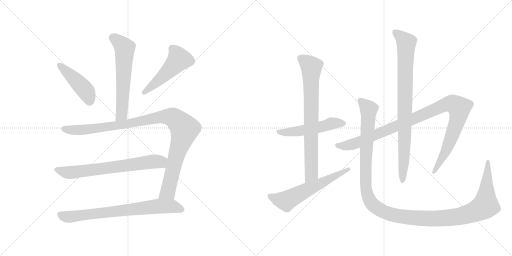
t = 0.00 s
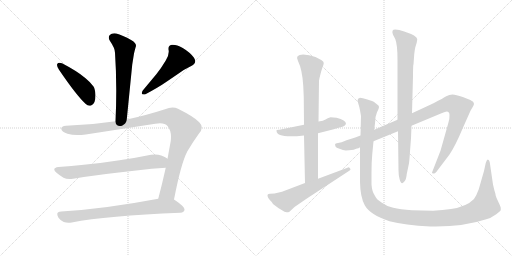
t = 2.10 s
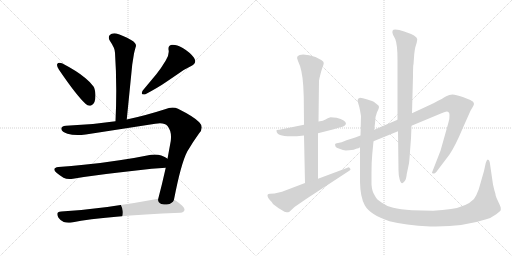
t = 4.21 s
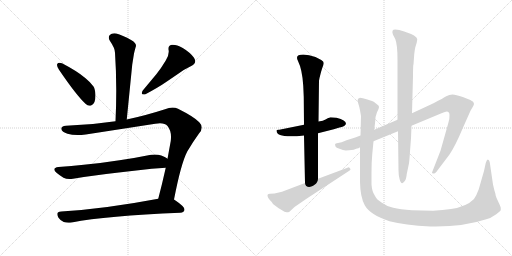
t = 6.31 s
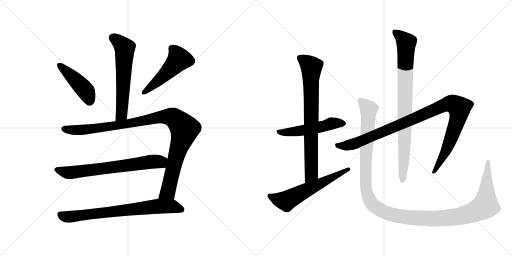
t = 8.41 s
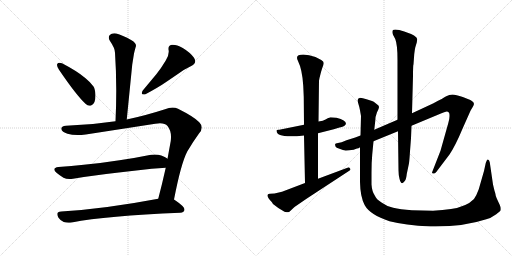
t = 10.51 s

The animated SVG that drew these frames (rendered in a browser with its animation timeline set to each time). Animation: 12 CSS @keyframes rules; one cycle of 10.51 s.

<svg version="1.1" viewBox="0 0 2048 1024" xmlns="http://www.w3.org/2000/svg">
  <g stroke="lightgray" stroke-dasharray="1,1" stroke-width="1" transform="scale(4, 4)">
    <line x1="0" y1="0" x2="256" y2="256"></line>
    <line x1="256" y1="0" x2="0" y2="256"></line>
    <line x1="128" y1="0" x2="128" y2="256"></line>
    <line x1="0" y1="128" x2="256" y2="128"></line>
    <line x1="256" y1="0" x2="512" y2="256"></line>
    <line x1="512" y1="0" x2="256" y2="256"></line>
    <line x1="384" y1="0" x2="384" y2="256"></line>
    <line x1="256" y1="128" x2="512" y2="128"></line>
  </g>
<g transform="scale(1, -1) translate(0, -850)">
   <style type="text/css">
    @keyframes keyframes0 {
      from {
       stroke: black;
       stroke-dashoffset: 609;
       stroke-width: 128;
       }
       66% {
       animation-timing-function: step-end;
       stroke: black;
       stroke-dashoffset: 0;
       stroke-width: 128;
       }
       to {
       stroke: black;
       stroke-width: 1024;
       }
       }
       #make-me-a-hanzi-animation-0 {
         animation: keyframes0 0.745605s both;
         animation-delay: 0.000000s;
         animation-timing-function: linear;
       }
    @keyframes keyframes1 {
      from {
       stroke: black;
       stroke-dashoffset: 449;
       stroke-width: 128;
       }
       59% {
       animation-timing-function: step-end;
       stroke: black;
       stroke-dashoffset: 0;
       stroke-width: 128;
       }
       to {
       stroke: black;
       stroke-width: 1024;
       }
       }
       #make-me-a-hanzi-animation-1 {
         animation: keyframes1 0.615397s both;
         animation-delay: 0.745605s;
         animation-timing-function: linear;
       }
    @keyframes keyframes2 {
      from {
       stroke: black;
       stroke-dashoffset: 502;
       stroke-width: 128;
       }
       62% {
       animation-timing-function: step-end;
       stroke: black;
       stroke-dashoffset: 0;
       stroke-width: 128;
       }
       to {
       stroke: black;
       stroke-width: 1024;
       }
       }
       #make-me-a-hanzi-animation-2 {
         animation: keyframes2 0.658529s both;
         animation-delay: 1.361002s;
         animation-timing-function: linear;
       }
    @keyframes keyframes3 {
      from {
       stroke: black;
       stroke-dashoffset: 1058;
       stroke-width: 128;
       }
       77% {
       animation-timing-function: step-end;
       stroke: black;
       stroke-dashoffset: 0;
       stroke-width: 128;
       }
       to {
       stroke: black;
       stroke-width: 1024;
       }
       }
       #make-me-a-hanzi-animation-3 {
         animation: keyframes3 1.111003s both;
         animation-delay: 2.019531s;
         animation-timing-function: linear;
       }
    @keyframes keyframes4 {
      from {
       stroke: black;
       stroke-dashoffset: 697;
       stroke-width: 128;
       }
       69% {
       animation-timing-function: step-end;
       stroke: black;
       stroke-dashoffset: 0;
       stroke-width: 128;
       }
       to {
       stroke: black;
       stroke-width: 1024;
       }
       }
       #make-me-a-hanzi-animation-4 {
         animation: keyframes4 0.817220s both;
         animation-delay: 3.130534s;
         animation-timing-function: linear;
       }
    @keyframes keyframes5 {
      from {
       stroke: black;
       stroke-dashoffset: 748;
       stroke-width: 128;
       }
       71% {
       animation-timing-function: step-end;
       stroke: black;
       stroke-dashoffset: 0;
       stroke-width: 128;
       }
       to {
       stroke: black;
       stroke-width: 1024;
       }
       }
       #make-me-a-hanzi-animation-5 {
         animation: keyframes5 0.858724s both;
         animation-delay: 3.947754s;
         animation-timing-function: linear;
       }
    @keyframes keyframes6 {
      from {
       stroke: black;
       stroke-dashoffset: 526;
       stroke-width: 128;
       }
       63% {
       animation-timing-function: step-end;
       stroke: black;
       stroke-dashoffset: 0;
       stroke-width: 128;
       }
       to {
       stroke: black;
       stroke-width: 1024;
       }
       }
       #make-me-a-hanzi-animation-6 {
         animation: keyframes6 0.678060s both;
         animation-delay: 4.806478s;
         animation-timing-function: linear;
       }
    @keyframes keyframes7 {
      from {
       stroke: black;
       stroke-dashoffset: 773;
       stroke-width: 128;
       }
       72% {
       animation-timing-function: step-end;
       stroke: black;
       stroke-dashoffset: 0;
       stroke-width: 128;
       }
       to {
       stroke: black;
       stroke-width: 1024;
       }
       }
       #make-me-a-hanzi-animation-7 {
         animation: keyframes7 0.879069s both;
         animation-delay: 5.484538s;
         animation-timing-function: linear;
       }
    @keyframes keyframes8 {
      from {
       stroke: black;
       stroke-dashoffset: 606;
       stroke-width: 128;
       }
       66% {
       animation-timing-function: step-end;
       stroke: black;
       stroke-dashoffset: 0;
       stroke-width: 128;
       }
       to {
       stroke: black;
       stroke-width: 1024;
       }
       }
       #make-me-a-hanzi-animation-8 {
         animation: keyframes8 0.743164s both;
         animation-delay: 6.363607s;
         animation-timing-function: linear;
       }
    @keyframes keyframes9 {
      from {
       stroke: black;
       stroke-dashoffset: 1058;
       stroke-width: 128;
       }
       77% {
       animation-timing-function: step-end;
       stroke: black;
       stroke-dashoffset: 0;
       stroke-width: 128;
       }
       to {
       stroke: black;
       stroke-width: 1024;
       }
       }
       #make-me-a-hanzi-animation-9 {
         animation: keyframes9 1.111003s both;
         animation-delay: 7.106771s;
         animation-timing-function: linear;
       }
    @keyframes keyframes10 {
      from {
       stroke: black;
       stroke-dashoffset: 867;
       stroke-width: 128;
       }
       74% {
       animation-timing-function: step-end;
       stroke: black;
       stroke-dashoffset: 0;
       stroke-width: 128;
       }
       to {
       stroke: black;
       stroke-width: 1024;
       }
       }
       #make-me-a-hanzi-animation-10 {
         animation: keyframes10 0.955566s both;
         animation-delay: 8.217774s;
         animation-timing-function: linear;
       }
    @keyframes keyframes11 {
      from {
       stroke: black;
       stroke-dashoffset: 1338;
       stroke-width: 128;
       }
       81% {
       animation-timing-function: step-end;
       stroke: black;
       stroke-dashoffset: 0;
       stroke-width: 128;
       }
       to {
       stroke: black;
       stroke-width: 1024;
       }
       }
       #make-me-a-hanzi-animation-11 {
         animation: keyframes11 1.338867s both;
         animation-delay: 9.173340s;
         animation-timing-function: linear;
       }
</style>
<path d="M 507.0 372.0 L 529.0 592.0 L 536.0 636.0 Q 540.0 653.0 543.0 663.0 Q 544.0 665.0 544.0 667.0 Q 544.0 679.0 526.0 689.0 Q 489.0 710.0 465.0 716.0 Q 461.0 717.0 457.0 717.0 Q 446.0 717.0 439.0 710.0 Q 435.0 705.0 435.0 699.0 Q 435.0 693.0 440.0 686.0 Q 460.0 657.0 460.0 639.0 Q 465.0 566.0 465.0 487.0 Q 465.0 428.0 462.0 365.0 C 461.0 335.0 504.0 342.0 507.0 372.0 Z" fill="lightgray"></path> 
<path d="M 229.0 594.0 Q 228.0 592.0 228.0 590.0 Q 228.0 583.0 236.0 571.0 Q 306.0 468.0 342.0 435.0 Q 350.0 427.0 358.0 427.0 Q 362.0 427.0 366.0 429.0 Q 382.0 436.0 382.0 468.0 L 382.0 472.0 Q 380.0 495.0 374.0 504.0 Q 363.0 520.0 341.0 538.0 Q 308.0 566.0 248.0 597.0 Q 242.0 599.0 238.0 599.0 Q 231.0 599.0 229.0 594.0 Z" fill="lightgray"></path> 
<path d="M 765.0 586.0 Q 781.0 594.0 781.0 605.0 Q 781.0 611.0 776.0 619.0 Q 761.0 640.0 731.0 658.0 Q 707.0 671.0 692.0 671.0 L 687.0 671.0 Q 674.0 668.0 674.0 657.0 L 674.0 652.0 Q 675.0 648.0 675.0 643.0 Q 675.0 627.0 663.0 608.0 Q 644.0 576.0 626.0 554.0 L 571.0 488.0 Q 567.0 481.0 567.0 477.0 Q 567.0 472.0 575.0 472.0 L 580.0 472.0 Q 636.0 502.0 666.0 523.0 L 713.0 555.0 Q 737.0 573.0 765.0 586.0 Z" fill="lightgray"></path> 
<path d="M 621.0 355.0 Q 632.0 357.0 640.0 357.0 Q 661.0 357.0 670.0 346.0 Q 684.0 329.0 684.0 303.0 Q 684.0 295.0 683.0 286.0 L 670.0 215.0 L 663.0 179.0 Q 648.0 112.0 633.0 55.0 C 625.0 26.0 690.0 23.0 696.0 52.0 Q 724.0 196.0 749.0 244.0 Q 772.0 283.0 796.0 316.0 Q 807.0 328.0 807.0 340.0 Q 807.0 351.0 797.0 361.0 Q 778.0 382.0 712.0 415.0 Q 702.0 420.0 690.0 420.0 Q 676.0 420.0 660.0 413.0 Q 579.0 387.0 507.0 372.0 L 462.0 365.0 Q 364.0 350.0 264.0 347.0 Q 245.0 346.0 245.0 335.0 L 245.0 334.0 Q 248.0 322.0 270.0 315.0 Q 287.0 310.0 310.0 310.0 Q 325.0 310.0 343.0 312.0 L 621.0 355.0 Z" fill="lightgray"></path> 
<path d="M 670.0 215.0 L 669.0 216.0 Q 661.0 222.0 645.0 228.0 Q 633.0 232.0 620.0 232.0 Q 612.0 232.0 604.0 231.0 Q 541.0 218.0 478.0 209.0 Q 402.0 197.0 335.0 191.0 Q 286.0 185.0 234.0 182.0 Q 217.0 180.0 217.0 172.0 Q 217.0 167.0 226.0 159.0 Q 239.0 148.0 254.0 139.0 Q 264.0 134.0 278.0 134.0 Q 285.0 134.0 292.0 135.0 Q 401.0 153.0 545.0 168.0 Q 609.0 176.0 663.0 179.0 C 693.0 181.0 695.0 199.0 670.0 215.0 Z" fill="lightgray"></path> 
<path d="M 633.0 55.0 Q 416.0 14.0 245.0 4.0 Q 229.0 3.0 229.0 -6.0 Q 229.0 -12.0 234.0 -21.0 Q 243.0 -34.0 255.0 -38.0 Q 264.0 -41.0 274.0 -41.0 Q 280.0 -41.0 287.0 -40.0 Q 426.0 -13.0 721.0 -1.0 Q 737.0 1.0 738.0 11.0 L 738.0 12.0 Q 738.0 24.0 699.0 50.0 L 696.0 52.0 C 679.0 64.0 662.0 61.0 633.0 55.0 Z" fill="lightgray"></path> 
<path d="M 1346.0 379.0 L 1322.0 381.0 Q 1310.0 377.0 1302.0 372.0 Q 1294.0 367.0 1274.0 364.0 L 1216.0 351.0 L 1122.0 332.0 Q 1118.0 331.0 1113.0 331.0 Q 1108.0 331.0 1106.0 329.0 L 1106.0 327.0 Q 1106.0 296.0 1216.0 308.0 L 1272.0 317.0 L 1335.0 333.0 L 1358.0 340.0 Q 1367.0 342.0 1377.0 346.0 L 1384.0 354.0 Q 1384.0 370.0 1346.0 379.0 Z" fill="lightgray"></path> 
<path d="M 1274.0 364.0 L 1276.0 527.0 L 1278.0 538.0 Q 1284.0 564.0 1289.0 578.0 Q 1295.0 592.0 1295.0 598.0 Q 1295.0 604.0 1285.0 610.0 L 1262.0 622.0 Q 1235.0 632.0 1213.0 632.0 Q 1178.0 632.0 1192.0 606.0 Q 1209.0 572.0 1213.0 507.0 L 1215.0 462.0 L 1216.0 351.0 L 1216.0 308.0 L 1220.0 118.0 C 1221.0 88.0 1272.0 105.0 1272.0 135.0 L 1272.0 317.0 L 1274.0 364.0 Z" fill="lightgray"></path> 
<path d="M 1220.0 118.0 L 1128.0 83.0 L 1098.0 76.0 L 1080.0 75.0 Q 1072.0 75.0 1070.0 70.0 Q 1069.0 59.0 1087.0 42.0 L 1092.0 34.0 Q 1112.0 17.0 1138.0 3.0 Q 1148.0 1.0 1152.0 1.0 Q 1156.0 1.0 1162.0 7.0 L 1178.0 22.0 L 1226.0 55.0 L 1394.0 165.0 Q 1402.0 169.0 1402.0 172.0 Q 1402.0 174.0 1398.0 179.0 Q 1394.0 183.0 1390.0 179.0 L 1272.0 135.0 L 1220.0 118.0 Z" fill="lightgray"></path> 
<path d="M 1442.0 308.0 L 1421.0 300.0 L 1386.0 289.0 Q 1364.0 279.0 1352.0 278.0 Q 1340.0 277.0 1340.0 272.0 L 1342.0 264.0 Q 1344.0 259.0 1358.0 255.0 Q 1373.0 248.0 1383.0 248.0 Q 1394.0 248.0 1415.0 251.0 Q 1423.0 255.0 1428.0 256.0 Q 1434.0 256.0 1440.0 261.0 L 1494.0 285.0 L 1592.0 325.0 L 1646.0 347.0 L 1766.0 397.0 Q 1783.0 404.0 1787.0 404.0 Q 1798.0 404.0 1798.0 390.0 Q 1799.0 375.0 1793.0 357.0 L 1762.0 247.0 L 1728.0 160.0 Q 1728.0 156.0 1733.0 156.0 Q 1739.0 155.0 1745.0 162.0 L 1798.0 232.0 Q 1822.0 268.0 1850.0 335.0 L 1882.0 407.0 L 1892.0 424.0 Q 1902.0 439.0 1886.0 447.0 Q 1879.0 452.0 1851.0 462.0 Q 1823.0 472.0 1810.0 472.0 Q 1797.0 472.0 1785.0 465.0 Q 1774.0 458.0 1734.0 437.0 L 1648.0 397.0 L 1590.0 371.0 L 1497.0 331.0 L 1442.0 308.0 Z" fill="lightgray"></path> 
<path d="M 1592.0 325.0 L 1594.0 169.0 Q 1594.0 151.0 1598.0 135.0 Q 1605.0 105.0 1619.0 126.0 Q 1625.0 133.0 1627.0 154.0 L 1636.0 197.0 Q 1638.0 212.0 1640.0 245.0 L 1644.0 297.0 L 1646.0 347.0 L 1648.0 397.0 L 1652.0 546.0 Q 1652.0 591.0 1654.0 593.0 L 1657.0 634.0 Q 1659.0 651.0 1661.0 660.0 L 1667.0 680.0 L 1669.0 693.0 Q 1669.0 707.0 1617.0 724.0 Q 1595.0 732.0 1581.0 732.0 Q 1564.0 732.0 1572.0 711.0 L 1581.0 694.0 Q 1590.0 672.0 1590.0 611.0 L 1590.0 371.0 L 1592.0 325.0 Z" fill="lightgray"></path> 
<path d="M 1497.0 331.0 L 1501.0 366.0 Q 1501.0 384.0 1508.0 401.0 Q 1516.0 417.0 1516.0 422.0 Q 1516.0 427.0 1510.0 431.0 L 1500.0 439.0 Q 1496.0 443.0 1488.0 446.0 L 1466.0 453.0 Q 1450.0 459.0 1440.0 459.0 Q 1430.0 457.0 1430.0 447.0 L 1434.0 433.0 Q 1438.0 421.0 1440.0 409.0 L 1444.0 386.0 L 1442.0 308.0 L 1440.0 261.0 L 1440.0 122.0 Q 1441.0 62.0 1459.0 29.0 Q 1480.0 -9.0 1558.0 -35.0 Q 1618.0 -51.0 1722.0 -56.0 L 1743.0 -56.0 Q 1857.0 -56.0 1945.0 -27.0 Q 1963.0 -23.0 1985.0 -7.0 Q 2001.0 6.0 2003.0 9.0 L 2003.0 18.0 Q 2003.0 23.0 1994.0 41.0 Q 1985.0 59.0 1983.0 67.0 Q 1982.0 75.0 1980.0 81.0 Q 1978.0 86.0 1976.0 95.0 L 1972.0 112.0 L 1959.0 201.0 Q 1957.0 211.0 1951.0 212.0 Q 1947.0 212.0 1943.0 198.0 L 1936.0 166.0 L 1915.0 93.0 Q 1906.0 68.0 1896.0 54.0 Q 1866.0 23.0 1804.0 14.0 Q 1772.0 9.0 1732.0 7.0 L 1648.0 9.0 Q 1600.0 13.0 1573.0 19.0 Q 1546.0 25.0 1526.0 40.0 Q 1505.0 53.0 1499.0 68.0 Q 1488.0 84.0 1486.0 112.0 L 1486.0 159.0 Q 1486.0 202.0 1489.0 233.0 L 1494.0 285.0 L 1497.0 331.0 Z" fill="lightgray"></path> 
      <clipPath id="make-me-a-hanzi-clip-0">
      <path d="M 507.0 372.0 L 529.0 592.0 L 536.0 636.0 Q 540.0 653.0 543.0 663.0 Q 544.0 665.0 544.0 667.0 Q 544.0 679.0 526.0 689.0 Q 489.0 710.0 465.0 716.0 Q 461.0 717.0 457.0 717.0 Q 446.0 717.0 439.0 710.0 Q 435.0 705.0 435.0 699.0 Q 435.0 693.0 440.0 686.0 Q 460.0 657.0 460.0 639.0 Q 465.0 566.0 465.0 487.0 Q 465.0 428.0 462.0 365.0 C 461.0 335.0 504.0 342.0 507.0 372.0 Z" fill="lightgray"></path>
      </clipPath>
      <path clip-path="url(#make-me-a-hanzi-clip-0)" d="M 452.0 699.0 L 499.0 658.0 L 487.0 398.0 L 469.0 373.0 " fill="none" id="make-me-a-hanzi-animation-0" stroke-dasharray="481 962" stroke-linecap="round"></path>

      <clipPath id="make-me-a-hanzi-clip-1">
      <path d="M 229.0 594.0 Q 228.0 592.0 228.0 590.0 Q 228.0 583.0 236.0 571.0 Q 306.0 468.0 342.0 435.0 Q 350.0 427.0 358.0 427.0 Q 362.0 427.0 366.0 429.0 Q 382.0 436.0 382.0 468.0 L 382.0 472.0 Q 380.0 495.0 374.0 504.0 Q 363.0 520.0 341.0 538.0 Q 308.0 566.0 248.0 597.0 Q 242.0 599.0 238.0 599.0 Q 231.0 599.0 229.0 594.0 Z" fill="lightgray"></path>
      </clipPath>
      <path clip-path="url(#make-me-a-hanzi-clip-1)" d="M 237.0 590.0 L 342.0 488.0 L 358.0 444.0 " fill="none" id="make-me-a-hanzi-animation-1" stroke-dasharray="321 642" stroke-linecap="round"></path>

      <clipPath id="make-me-a-hanzi-clip-2">
      <path d="M 765.0 586.0 Q 781.0 594.0 781.0 605.0 Q 781.0 611.0 776.0 619.0 Q 761.0 640.0 731.0 658.0 Q 707.0 671.0 692.0 671.0 L 687.0 671.0 Q 674.0 668.0 674.0 657.0 L 674.0 652.0 Q 675.0 648.0 675.0 643.0 Q 675.0 627.0 663.0 608.0 Q 644.0 576.0 626.0 554.0 L 571.0 488.0 Q 567.0 481.0 567.0 477.0 Q 567.0 472.0 575.0 472.0 L 580.0 472.0 Q 636.0 502.0 666.0 523.0 L 713.0 555.0 Q 737.0 573.0 765.0 586.0 Z" fill="lightgray"></path>
      </clipPath>
      <path clip-path="url(#make-me-a-hanzi-clip-2)" d="M 688.0 657.0 L 709.0 631.0 L 715.0 611.0 L 648.0 540.0 L 575.0 480.0 " fill="none" id="make-me-a-hanzi-animation-2" stroke-dasharray="374 748" stroke-linecap="round"></path>

      <clipPath id="make-me-a-hanzi-clip-3">
      <path d="M 621.0 355.0 Q 632.0 357.0 640.0 357.0 Q 661.0 357.0 670.0 346.0 Q 684.0 329.0 684.0 303.0 Q 684.0 295.0 683.0 286.0 L 670.0 215.0 L 663.0 179.0 Q 648.0 112.0 633.0 55.0 C 625.0 26.0 690.0 23.0 696.0 52.0 Q 724.0 196.0 749.0 244.0 Q 772.0 283.0 796.0 316.0 Q 807.0 328.0 807.0 340.0 Q 807.0 351.0 797.0 361.0 Q 778.0 382.0 712.0 415.0 Q 702.0 420.0 690.0 420.0 Q 676.0 420.0 660.0 413.0 Q 579.0 387.0 507.0 372.0 L 462.0 365.0 Q 364.0 350.0 264.0 347.0 Q 245.0 346.0 245.0 335.0 L 245.0 334.0 Q 248.0 322.0 270.0 315.0 Q 287.0 310.0 310.0 310.0 Q 325.0 310.0 343.0 312.0 L 621.0 355.0 Z" fill="lightgray"></path>
      </clipPath>
      <path clip-path="url(#make-me-a-hanzi-clip-3)" d="M 256.0 335.0 L 291.0 329.0 L 335.0 331.0 L 503.0 354.0 L 660.0 384.0 L 702.0 374.0 L 738.0 331.0 L 706.0 230.0 L 674.0 90.0 L 641.0 61.0 " fill="none" id="make-me-a-hanzi-animation-3" stroke-dasharray="930 1860" stroke-linecap="round"></path>

      <clipPath id="make-me-a-hanzi-clip-4">
      <path d="M 670.0 215.0 L 669.0 216.0 Q 661.0 222.0 645.0 228.0 Q 633.0 232.0 620.0 232.0 Q 612.0 232.0 604.0 231.0 Q 541.0 218.0 478.0 209.0 Q 402.0 197.0 335.0 191.0 Q 286.0 185.0 234.0 182.0 Q 217.0 180.0 217.0 172.0 Q 217.0 167.0 226.0 159.0 Q 239.0 148.0 254.0 139.0 Q 264.0 134.0 278.0 134.0 Q 285.0 134.0 292.0 135.0 Q 401.0 153.0 545.0 168.0 Q 609.0 176.0 663.0 179.0 C 693.0 181.0 695.0 199.0 670.0 215.0 Z" fill="lightgray"></path>
      </clipPath>
      <path clip-path="url(#make-me-a-hanzi-clip-4)" d="M 228.0 170.0 L 267.0 160.0 L 309.0 162.0 L 664.0 210.0 " fill="none" id="make-me-a-hanzi-animation-4" stroke-dasharray="569 1138" stroke-linecap="round"></path>

      <clipPath id="make-me-a-hanzi-clip-5">
      <path d="M 633.0 55.0 Q 416.0 14.0 245.0 4.0 Q 229.0 3.0 229.0 -6.0 Q 229.0 -12.0 234.0 -21.0 Q 243.0 -34.0 255.0 -38.0 Q 264.0 -41.0 274.0 -41.0 Q 280.0 -41.0 287.0 -40.0 Q 426.0 -13.0 721.0 -1.0 Q 737.0 1.0 738.0 11.0 L 738.0 12.0 Q 738.0 24.0 699.0 50.0 L 696.0 52.0 C 679.0 64.0 662.0 61.0 633.0 55.0 Z" fill="lightgray"></path>
      </clipPath>
      <path clip-path="url(#make-me-a-hanzi-clip-5)" d="M 242.0 -9.0 L 259.0 -17.0 L 288.0 -17.0 L 639.0 25.0 L 693.0 24.0 L 728.0 12.0 " fill="none" id="make-me-a-hanzi-animation-5" stroke-dasharray="620 1240" stroke-linecap="round"></path>

      <clipPath id="make-me-a-hanzi-clip-6">
      <path d="M 1346.0 379.0 L 1322.0 381.0 Q 1310.0 377.0 1302.0 372.0 Q 1294.0 367.0 1274.0 364.0 L 1216.0 351.0 L 1122.0 332.0 Q 1118.0 331.0 1113.0 331.0 Q 1108.0 331.0 1106.0 329.0 L 1106.0 327.0 Q 1106.0 296.0 1216.0 308.0 L 1272.0 317.0 L 1335.0 333.0 L 1358.0 340.0 Q 1367.0 342.0 1377.0 346.0 L 1384.0 354.0 Q 1384.0 370.0 1346.0 379.0 Z" fill="lightgray"></path>
      </clipPath>
      <path clip-path="url(#make-me-a-hanzi-clip-6)" d="M 1110.0 328.0 L 1124.0 320.0 L 1174.0 322.0 L 1338.0 358.0 L 1374.0 356.0 " fill="none" id="make-me-a-hanzi-animation-6" stroke-dasharray="398 796" stroke-linecap="round"></path>

      <clipPath id="make-me-a-hanzi-clip-7">
      <path d="M 1274.0 364.0 L 1276.0 527.0 L 1278.0 538.0 Q 1284.0 564.0 1289.0 578.0 Q 1295.0 592.0 1295.0 598.0 Q 1295.0 604.0 1285.0 610.0 L 1262.0 622.0 Q 1235.0 632.0 1213.0 632.0 Q 1178.0 632.0 1192.0 606.0 Q 1209.0 572.0 1213.0 507.0 L 1215.0 462.0 L 1216.0 351.0 L 1216.0 308.0 L 1220.0 118.0 C 1221.0 88.0 1272.0 105.0 1272.0 135.0 L 1272.0 317.0 L 1274.0 364.0 Z" fill="lightgray"></path>
      </clipPath>
      <path clip-path="url(#make-me-a-hanzi-clip-7)" d="M 1202.0 616.0 L 1245.0 582.0 L 1246.0 158.0 L 1225.0 126.0 " fill="none" id="make-me-a-hanzi-animation-7" stroke-dasharray="645 1290" stroke-linecap="round"></path>

      <clipPath id="make-me-a-hanzi-clip-8">
      <path d="M 1220.0 118.0 L 1128.0 83.0 L 1098.0 76.0 L 1080.0 75.0 Q 1072.0 75.0 1070.0 70.0 Q 1069.0 59.0 1087.0 42.0 L 1092.0 34.0 Q 1112.0 17.0 1138.0 3.0 Q 1148.0 1.0 1152.0 1.0 Q 1156.0 1.0 1162.0 7.0 L 1178.0 22.0 L 1226.0 55.0 L 1394.0 165.0 Q 1402.0 169.0 1402.0 172.0 Q 1402.0 174.0 1398.0 179.0 Q 1394.0 183.0 1390.0 179.0 L 1272.0 135.0 L 1220.0 118.0 Z" fill="lightgray"></path>
      </clipPath>
      <path clip-path="url(#make-me-a-hanzi-clip-8)" d="M 1078.0 67.0 L 1111.0 53.0 L 1147.0 47.0 L 1395.0 172.0 " fill="none" id="make-me-a-hanzi-animation-8" stroke-dasharray="478 956" stroke-linecap="round"></path>

      <clipPath id="make-me-a-hanzi-clip-9">
      <path d="M 1442.0 308.0 L 1421.0 300.0 L 1386.0 289.0 Q 1364.0 279.0 1352.0 278.0 Q 1340.0 277.0 1340.0 272.0 L 1342.0 264.0 Q 1344.0 259.0 1358.0 255.0 Q 1373.0 248.0 1383.0 248.0 Q 1394.0 248.0 1415.0 251.0 Q 1423.0 255.0 1428.0 256.0 Q 1434.0 256.0 1440.0 261.0 L 1494.0 285.0 L 1592.0 325.0 L 1646.0 347.0 L 1766.0 397.0 Q 1783.0 404.0 1787.0 404.0 Q 1798.0 404.0 1798.0 390.0 Q 1799.0 375.0 1793.0 357.0 L 1762.0 247.0 L 1728.0 160.0 Q 1728.0 156.0 1733.0 156.0 Q 1739.0 155.0 1745.0 162.0 L 1798.0 232.0 Q 1822.0 268.0 1850.0 335.0 L 1882.0 407.0 L 1892.0 424.0 Q 1902.0 439.0 1886.0 447.0 Q 1879.0 452.0 1851.0 462.0 Q 1823.0 472.0 1810.0 472.0 Q 1797.0 472.0 1785.0 465.0 Q 1774.0 458.0 1734.0 437.0 L 1648.0 397.0 L 1590.0 371.0 L 1497.0 331.0 L 1442.0 308.0 Z" fill="lightgray"></path>
      </clipPath>
      <path clip-path="url(#make-me-a-hanzi-clip-9)" d="M 1349.0 270.0 L 1380.0 266.0 L 1426.0 278.0 L 1772.0 428.0 L 1798.0 435.0 L 1818.0 432.0 L 1838.0 418.0 L 1830.0 369.0 L 1779.0 237.0 L 1736.0 165.0 " fill="none" id="make-me-a-hanzi-animation-9" stroke-dasharray="930 1860" stroke-linecap="round"></path>

      <clipPath id="make-me-a-hanzi-clip-10">
      <path d="M 1592.0 325.0 L 1594.0 169.0 Q 1594.0 151.0 1598.0 135.0 Q 1605.0 105.0 1619.0 126.0 Q 1625.0 133.0 1627.0 154.0 L 1636.0 197.0 Q 1638.0 212.0 1640.0 245.0 L 1644.0 297.0 L 1646.0 347.0 L 1648.0 397.0 L 1652.0 546.0 Q 1652.0 591.0 1654.0 593.0 L 1657.0 634.0 Q 1659.0 651.0 1661.0 660.0 L 1667.0 680.0 L 1669.0 693.0 Q 1669.0 707.0 1617.0 724.0 Q 1595.0 732.0 1581.0 732.0 Q 1564.0 732.0 1572.0 711.0 L 1581.0 694.0 Q 1590.0 672.0 1590.0 611.0 L 1590.0 371.0 L 1592.0 325.0 Z" fill="lightgray"></path>
      </clipPath>
      <path clip-path="url(#make-me-a-hanzi-clip-10)" d="M 1580.0 720.0 L 1625.0 679.0 L 1616.0 213.0 L 1608.0 129.0 " fill="none" id="make-me-a-hanzi-animation-10" stroke-dasharray="739 1478" stroke-linecap="round"></path>

      <clipPath id="make-me-a-hanzi-clip-11">
      <path d="M 1497.0 331.0 L 1501.0 366.0 Q 1501.0 384.0 1508.0 401.0 Q 1516.0 417.0 1516.0 422.0 Q 1516.0 427.0 1510.0 431.0 L 1500.0 439.0 Q 1496.0 443.0 1488.0 446.0 L 1466.0 453.0 Q 1450.0 459.0 1440.0 459.0 Q 1430.0 457.0 1430.0 447.0 L 1434.0 433.0 Q 1438.0 421.0 1440.0 409.0 L 1444.0 386.0 L 1442.0 308.0 L 1440.0 261.0 L 1440.0 122.0 Q 1441.0 62.0 1459.0 29.0 Q 1480.0 -9.0 1558.0 -35.0 Q 1618.0 -51.0 1722.0 -56.0 L 1743.0 -56.0 Q 1857.0 -56.0 1945.0 -27.0 Q 1963.0 -23.0 1985.0 -7.0 Q 2001.0 6.0 2003.0 9.0 L 2003.0 18.0 Q 2003.0 23.0 1994.0 41.0 Q 1985.0 59.0 1983.0 67.0 Q 1982.0 75.0 1980.0 81.0 Q 1978.0 86.0 1976.0 95.0 L 1972.0 112.0 L 1959.0 201.0 Q 1957.0 211.0 1951.0 212.0 Q 1947.0 212.0 1943.0 198.0 L 1936.0 166.0 L 1915.0 93.0 Q 1906.0 68.0 1896.0 54.0 Q 1866.0 23.0 1804.0 14.0 Q 1772.0 9.0 1732.0 7.0 L 1648.0 9.0 Q 1600.0 13.0 1573.0 19.0 Q 1546.0 25.0 1526.0 40.0 Q 1505.0 53.0 1499.0 68.0 Q 1488.0 84.0 1486.0 112.0 L 1486.0 159.0 Q 1486.0 202.0 1489.0 233.0 L 1494.0 285.0 L 1497.0 331.0 Z" fill="lightgray"></path>
      </clipPath>
      <path clip-path="url(#make-me-a-hanzi-clip-11)" d="M 1444.0 445.0 L 1475.0 413.0 L 1463.0 222.0 L 1462.0 113.0 L 1467.0 81.0 L 1480.0 46.0 L 1496.0 27.0 L 1544.0 -1.0 L 1648.0 -21.0 L 1768.0 -24.0 L 1845.0 -14.0 L 1912.0 9.0 L 1942.0 28.0 L 1953.0 205.0 " fill="none" id="make-me-a-hanzi-animation-11" stroke-dasharray="1210 2420" stroke-linecap="round"></path>

</g>
</svg>
